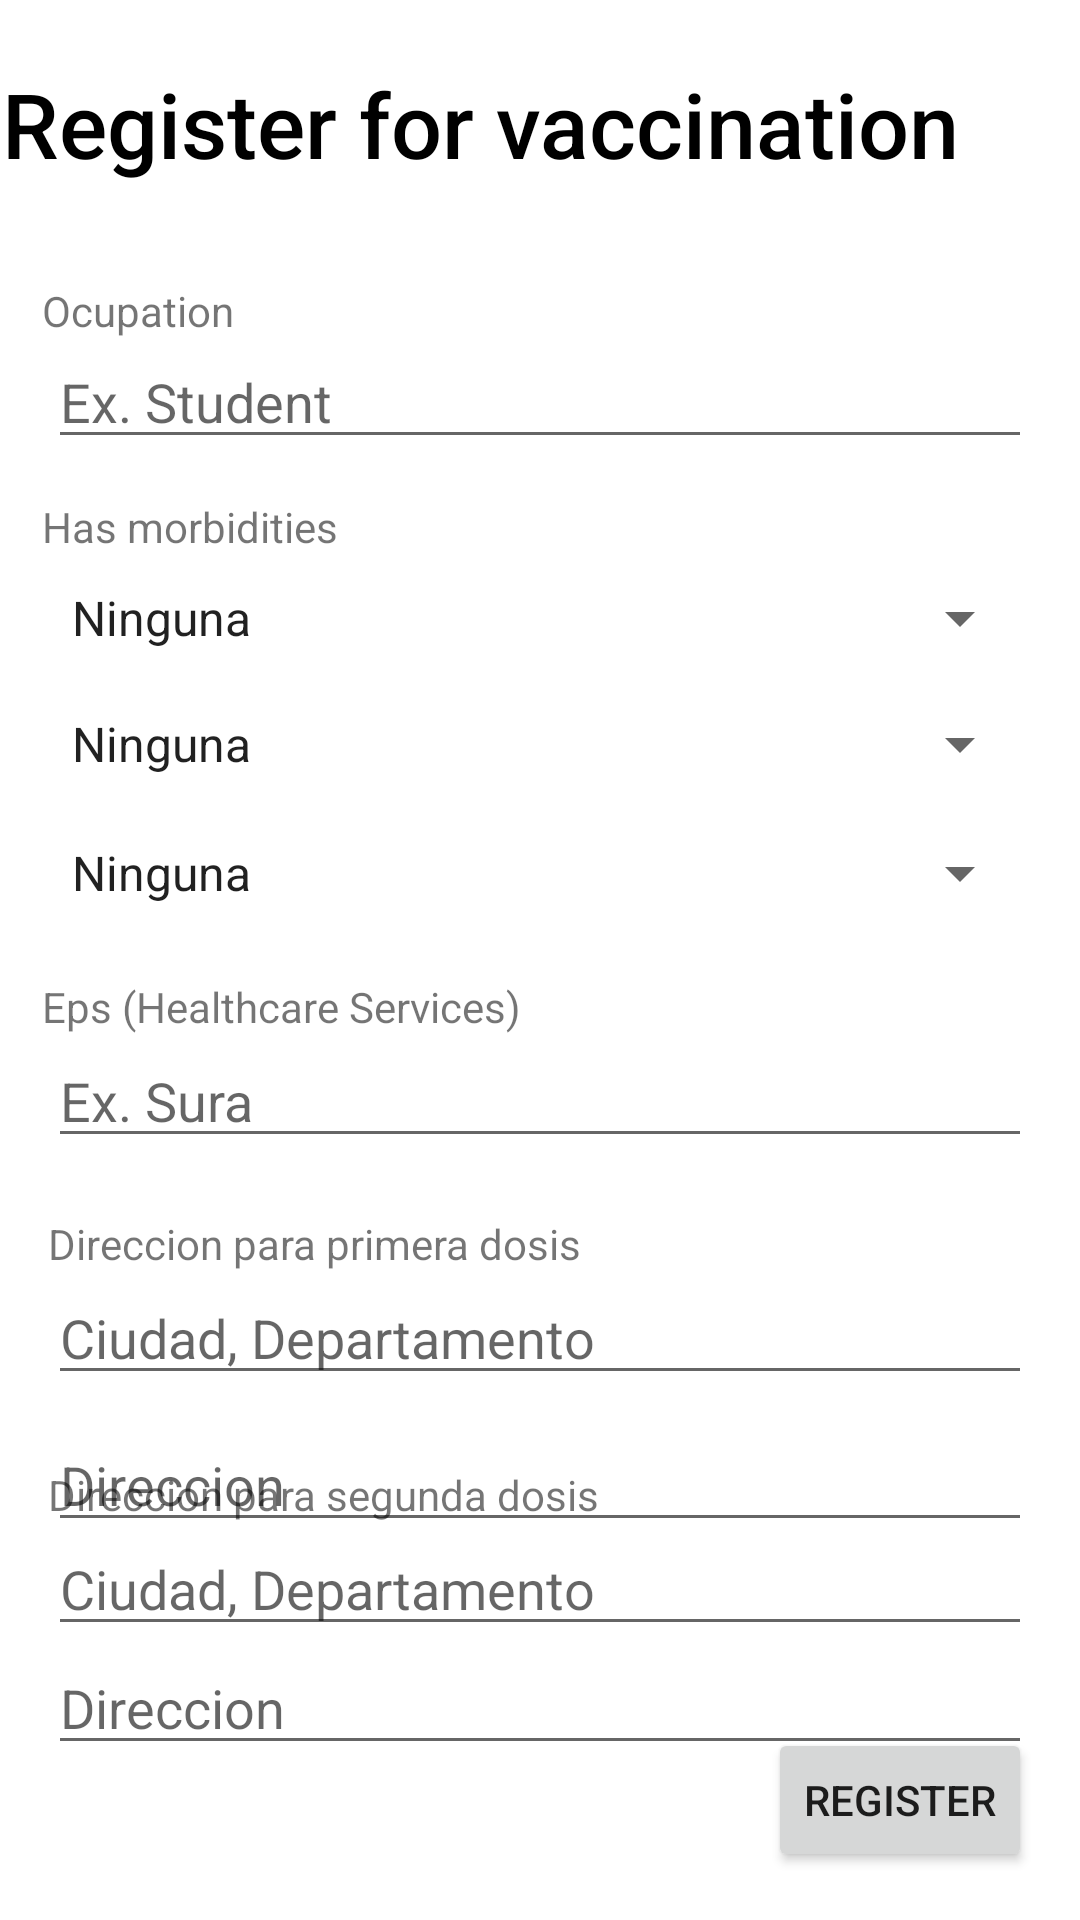

Write the Android layout XML for this screen, with the resource values it uses.
<!-- AndroidManifest.xml: application theme Theme.MaterialComponents.Light.NoActionBar -->
<!-- res/layout/activity_user_vac.xml -->
<?xml version="1.0" encoding="utf-8"?>
<androidx.constraintlayout.widget.ConstraintLayout xmlns:android="http://schemas.android.com/apk/res/android"
    xmlns:app="http://schemas.android.com/apk/res-auto"
    xmlns:tools="http://schemas.android.com/tools"
    android:layout_width="match_parent"
    android:layout_height="match_parent">

    <EditText
        android:id="@+id/teCiu2"
        android:layout_width="0dp"
        android:layout_height="41dp"
        android:layout_marginStart="16dp"
        android:layout_marginLeft="16dp"
        android:layout_marginTop="32dp"
        android:layout_marginEnd="16dp"
        android:layout_marginRight="16dp"
        android:ems="10"
        android:hint="Ciudad, Departamento"
        android:inputType="textPersonName"
        app:layout_constraintBottom_toBottomOf="parent"
        app:layout_constraintEnd_toEndOf="parent"
        app:layout_constraintHorizontal_bias="1.0"
        app:layout_constraintStart_toStartOf="parent"
        app:layout_constraintTop_toBottomOf="@+id/teEPS"
        app:layout_constraintVertical_bias="0.496" />

    <EditText
        android:id="@+id/teDir2"
        android:layout_width="0dp"
        android:layout_height="41dp"
        android:layout_marginStart="16dp"
        android:layout_marginLeft="16dp"
        android:layout_marginTop="8dp"
        android:layout_marginEnd="16dp"
        android:layout_marginRight="16dp"
        android:ems="10"
        android:hint="Direccion"
        android:inputType="textPersonName"
        app:layout_constraintBottom_toBottomOf="parent"
        app:layout_constraintEnd_toEndOf="parent"
        app:layout_constraintHorizontal_bias="1.0"
        app:layout_constraintStart_toStartOf="parent"
        app:layout_constraintTop_toBottomOf="@+id/teCiu1"
        app:layout_constraintVertical_bias="0.589" />

    <TextView
        android:id="@+id/textView9"
        android:layout_width="wrap_content"
        android:layout_height="wrap_content"
        android:layout_marginStart="16dp"
        android:layout_marginLeft="16dp"
        android:text="Direccion para primera dosis"
        app:layout_constraintBottom_toTopOf="@+id/teCiu1"
        app:layout_constraintStart_toStartOf="parent" />

    <EditText
        android:id="@+id/tedir1"
        android:layout_width="0dp"
        android:layout_height="41dp"
        android:layout_marginStart="16dp"
        android:layout_marginLeft="16dp"
        android:layout_marginTop="8dp"
        android:layout_marginEnd="16dp"
        android:layout_marginRight="16dp"
        android:ems="10"
        android:hint="Direccion"
        android:inputType="textPersonName"
        app:layout_constraintBottom_toBottomOf="parent"
        app:layout_constraintEnd_toEndOf="parent"
        app:layout_constraintHorizontal_bias="1.0"
        app:layout_constraintStart_toStartOf="parent"
        app:layout_constraintTop_toBottomOf="@+id/teCiu1"
        app:layout_constraintVertical_bias="0.0" />

    <EditText
        android:id="@+id/teCiu1"
        android:layout_width="0dp"
        android:layout_height="41dp"
        android:layout_marginStart="16dp"
        android:layout_marginLeft="16dp"
        android:layout_marginTop="32dp"
        android:layout_marginEnd="16dp"
        android:layout_marginRight="16dp"
        android:ems="10"
        android:hint="Ciudad, Departamento"
        android:inputType="textPersonName"
        app:layout_constraintBottom_toBottomOf="parent"
        app:layout_constraintEnd_toEndOf="parent"
        app:layout_constraintHorizontal_bias="0.0"
        app:layout_constraintStart_toStartOf="parent"
        app:layout_constraintTop_toBottomOf="@+id/teEPS"
        app:layout_constraintVertical_bias="0.033" />

    <TextView
        android:id="@+id/textView7"
        android:layout_width="wrap_content"
        android:layout_height="wrap_content"
        android:layout_marginStart="16dp"
        android:layout_marginLeft="16dp"
        android:text="Direccion para segunda dosis"
        app:layout_constraintBottom_toTopOf="@+id/teCiu2"
        app:layout_constraintStart_toStartOf="parent" />

    <TextView
        android:id="@+id/textView2"
        android:layout_width="373dp"
        android:layout_height="60dp"
        android:layout_marginStart="16dp"
        android:layout_marginLeft="16dp"
        android:layout_marginTop="8dp"
        android:layout_marginEnd="16dp"
        android:layout_marginRight="16dp"
        android:text="Register for vaccination"
        android:textAppearance="@style/TextAppearance.AppCompat.Body2"
        android:textColor="#000000"
        android:textColorHighlight="#B31010"
        android:textSize="30sp"
        app:layout_constraintBottom_toBottomOf="parent"
        app:layout_constraintEnd_toEndOf="parent"
        app:layout_constraintHorizontal_bias="0.342"
        app:layout_constraintStart_toStartOf="parent"
        app:layout_constraintTop_toTopOf="parent"
        app:layout_constraintVertical_bias="0.023" />

    <TextView
        android:id="@+id/textView13"
        android:layout_width="wrap_content"
        android:layout_height="wrap_content"
        android:layout_marginStart="14dp"
        android:layout_marginLeft="14dp"
        android:text="Ocupation"
        app:layout_constraintBottom_toTopOf="@+id/teIndetificacion"
        app:layout_constraintStart_toStartOf="parent" />

    <EditText
        android:id="@+id/teIndetificacion"
        android:layout_width="0dp"
        android:layout_height="40dp"
        android:layout_marginStart="16dp"
        android:layout_marginLeft="16dp"
        android:layout_marginTop="32dp"
        android:layout_marginEnd="16dp"
        android:layout_marginRight="16dp"
        android:ems="10"
        android:hint="Ex. Student"
        android:inputType="textPersonName"
        app:layout_constraintBottom_toBottomOf="parent"
        app:layout_constraintEnd_toEndOf="parent"
        app:layout_constraintHorizontal_bias="0.0"
        app:layout_constraintStart_toStartOf="parent"
        app:layout_constraintTop_toBottomOf="@+id/textView2"
        app:layout_constraintVertical_bias="0.0" />

    <TextView
        android:id="@+id/textView10"
        android:layout_width="wrap_content"
        android:layout_height="wrap_content"
        android:layout_marginStart="14dp"
        android:layout_marginLeft="14dp"
        android:text="Has morbidities "
        app:layout_constraintBottom_toTopOf="@+id/teMor1"
        app:layout_constraintStart_toStartOf="parent" />

    <Spinner
        android:id="@+id/teMor1"
        android:layout_width="0dp"
        android:layout_height="42dp"
        android:layout_marginStart="16dp"
        android:layout_marginLeft="16dp"
        android:layout_marginTop="32dp"
        android:layout_marginEnd="16dp"
        android:layout_marginRight="16dp"
        android:entries="@array/comorbilidades"
        app:layout_constraintBottom_toBottomOf="parent"
        app:layout_constraintEnd_toEndOf="parent"
        app:layout_constraintHorizontal_bias="0.0"
        app:layout_constraintStart_toStartOf="parent"
        app:layout_constraintTop_toBottomOf="@+id/teIndetificacion"
        app:layout_constraintVertical_bias="0.0" />

    <Spinner
        android:id="@+id/teMor2"
        android:layout_width="0dp"
        android:layout_height="42dp"
        android:layout_marginStart="16dp"
        android:layout_marginLeft="16dp"
        android:layout_marginEnd="16dp"
        android:layout_marginRight="16dp"
        android:entries="@array/comorbilidades"
        app:layout_constraintBottom_toBottomOf="parent"
        app:layout_constraintEnd_toEndOf="parent"
        app:layout_constraintHorizontal_bias="0.418"
        app:layout_constraintStart_toStartOf="parent"
        app:layout_constraintTop_toBottomOf="@+id/teMor1"
        app:layout_constraintVertical_bias="0.0" />

    <Spinner
        android:id="@+id/teMor3"
        android:layout_width="0dp"
        android:layout_height="44dp"
        android:layout_marginStart="16dp"
        android:layout_marginLeft="16dp"
        android:layout_marginEnd="16dp"
        android:layout_marginRight="16dp"
        android:entries="@array/comorbilidades"
        app:layout_constraintBottom_toBottomOf="parent"
        app:layout_constraintEnd_toEndOf="parent"
        app:layout_constraintHorizontal_bias="0.487"
        app:layout_constraintStart_toStartOf="parent"
        app:layout_constraintTop_toBottomOf="@+id/teMor2"
        app:layout_constraintVertical_bias="0.0" />

    <TextView
        android:id="@+id/textView12"
        android:layout_width="wrap_content"
        android:layout_height="wrap_content"
        android:layout_marginStart="14dp"
        android:layout_marginLeft="14dp"
        android:text="Eps (Healthcare Services)"
        app:layout_constraintBottom_toTopOf="@+id/teEPS"
        app:layout_constraintStart_toStartOf="parent" />

    <EditText
        android:id="@+id/teEPS"
        android:layout_width="0dp"
        android:layout_height="41dp"
        android:layout_marginStart="16dp"
        android:layout_marginLeft="16dp"
        android:layout_marginTop="32dp"
        android:layout_marginEnd="16dp"
        android:layout_marginRight="16dp"
        android:ems="10"
        android:hint="Ex. Sura"
        android:inputType="textPersonName"
        app:layout_constraintBottom_toBottomOf="parent"
        app:layout_constraintEnd_toEndOf="parent"
        app:layout_constraintHorizontal_bias="0.0"
        app:layout_constraintStart_toStartOf="parent"
        app:layout_constraintTop_toBottomOf="@+id/teMor3"
        app:layout_constraintVertical_bias="0.0" />

    <Button
        android:id="@+id/button"
        android:layout_width="wrap_content"
        android:layout_height="wrap_content"
        android:layout_marginEnd="16dp"
        android:layout_marginRight="16dp"
        android:layout_marginBottom="16dp"
        android:onClick="Reservar"
        android:text="Register"
        app:layout_constraintBottom_toBottomOf="parent"
        app:layout_constraintEnd_toEndOf="parent"
        app:layout_constraintHorizontal_bias="1.0"
        app:layout_constraintStart_toStartOf="parent"
        app:layout_constraintTop_toTopOf="parent"
        app:layout_constraintVertical_bias="1.0" />


</androidx.constraintlayout.widget.ConstraintLayout>
<!-- resources referenced by this layout -->
<resources>
  <string-array name="comorbilidades">
          <item>Ninguna</item>
          <item>Afecciones cardiovasculares</item>
          <item>Diabetes</item>
          <item>Enfermedades respiratorias crónicas</item>
          <item>Hipertensión</item>
          <item>Cáncer</item>
      </string-array>
</resources>
